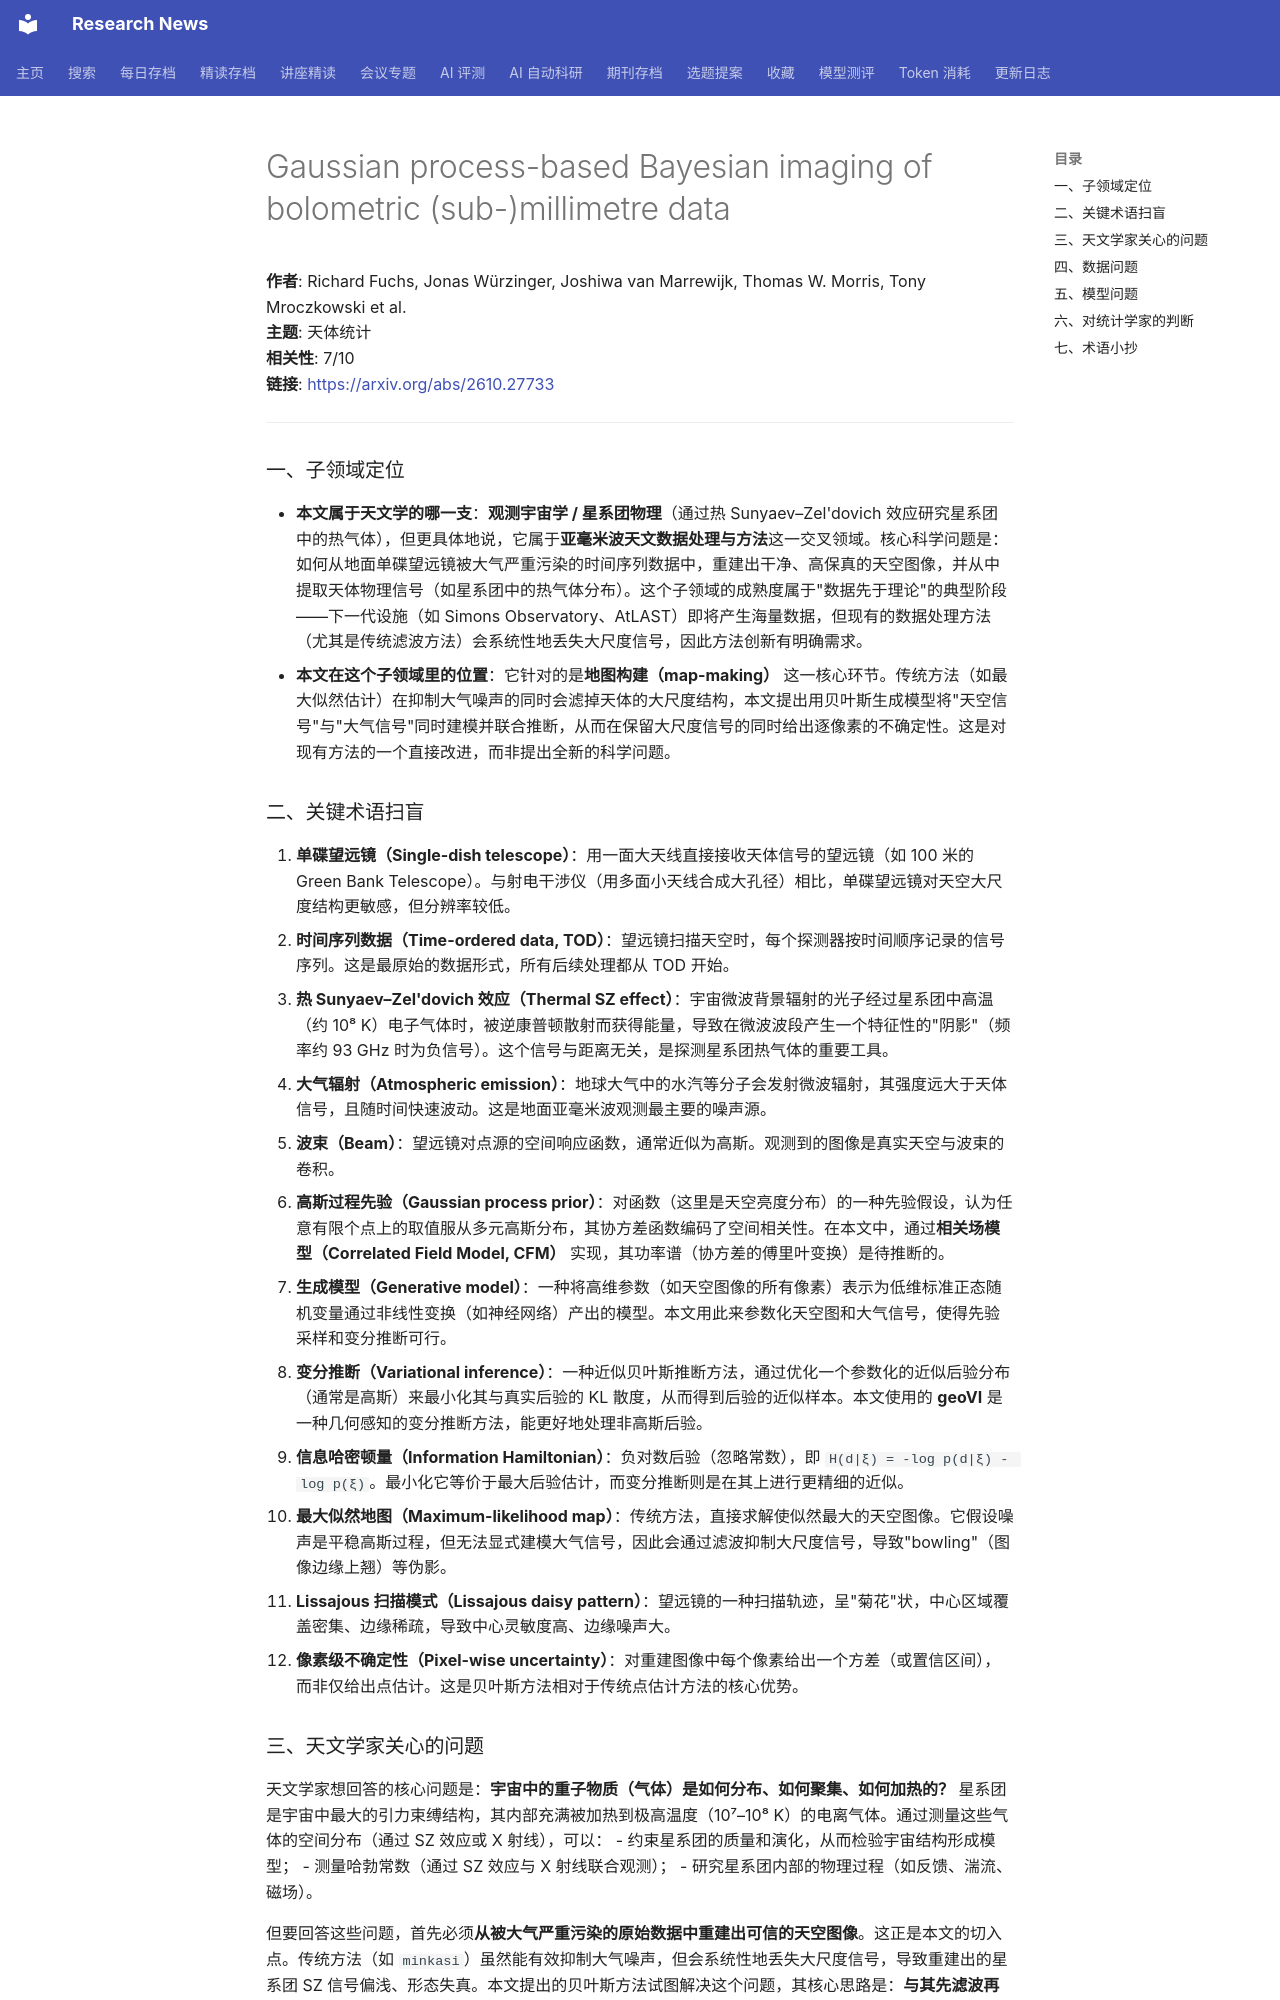

repository: cxy0714/research-news · page: deep_reads/2026-10-20-2610.27733/index.html · generator: mkdocs

# Gaussian process-based Bayesian imaging of bolometric (sub-)millimetre data

**作者**: Richard Fuchs, Jonas Würzinger, Joshiwa van Marrewijk, Thomas W. Morris, Tony Mroczkowski et al.  
**主题**: 天体统计  
**相关性**: 7/10  
**链接**: <https://arxiv.org/abs/2610.27733>

---

### 一、子领域定位

- **本文属于天文学的哪一支**：**观测宇宙学 / 星系团物理**（通过热 Sunyaev–Zel'dovich 效应研究星系团中的热气体），但更具体地说，它属于**亚毫米波天文数据处理与方法**这一交叉领域。核心科学问题是：如何从地面单碟望远镜被大气严重污染的时间序列数据中，重建出干净、高保真的天空图像，并从中提取天体物理信号（如星系团中的热气体分布）。这个子领域的成熟度属于"数据先于理论"的典型阶段——下一代设施（如 Simons Observatory、AtLAST）即将产生海量数据，但现有的数据处理方法（尤其是传统滤波方法）会系统性地丢失大尺度信号，因此方法创新有明确需求。
- **本文在这个子领域里的位置**：它针对的是**地图构建（map-making）** 这一核心环节。传统方法（如最大似然估计）在抑制大气噪声的同时会滤掉天体的大尺度结构，本文提出用贝叶斯生成模型将"天空信号"与"大气信号"同时建模并联合推断，从而在保留大尺度信号的同时给出逐像素的不确定性。这是对现有方法的一个直接改进，而非提出全新的科学问题。

### 二、关键术语扫盲

1. **单碟望远镜（Single-dish telescope）**：用一面大天线直接接收天体信号的望远镜（如 100 米的 Green Bank Telescope）。与射电干涉仪（用多面小天线合成大孔径）相比，单碟望远镜对天空大尺度结构更敏感，但分辨率较低。
2. **时间序列数据（Time-ordered data, TOD）**：望远镜扫描天空时，每个探测器按时间顺序记录的信号序列。这是最原始的数据形式，所有后续处理都从 TOD 开始。
3. **热 Sunyaev–Zel'dovich 效应（Thermal SZ effect）**：宇宙微波背景辐射的光子经过星系团中高温（约 10⁸ K）电子气体时，被逆康普顿散射而获得能量，导致在微波波段产生一个特征性的"阴影"（频率约 93 GHz 时为负信号）。这个信号与距离无关，是探测星系团热气体的重要工具。
4. **大气辐射（Atmospheric emission）**：地球大气中的水汽等分子会发射微波辐射，其强度远大于天体信号，且随时间快速波动。这是地面亚毫米波观测最主要的噪声源。
5. **波束（Beam）**：望远镜对点源的空间响应函数，通常近似为高斯。观测到的图像是真实天空与波束的卷积。
6. **高斯过程先验（Gaussian process prior）**：对函数（这里是天空亮度分布）的一种先验假设，认为任意有限个点上的取值服从多元高斯分布，其协方差函数编码了空间相关性。在本文中，通过**相关场模型（Correlated Field Model, CFM）** 实现，其功率谱（协方差的傅里叶变换）是待推断的。
7. **生成模型（Generative model）**：一种将高维参数（如天空图像的所有像素）表示为低维标准正态随机变量通过非线性变换（如神经网络）产出的模型。本文用此来参数化天空图和大气信号，使得先验采样和变分推断可行。
8. **变分推断（Variational inference）**：一种近似贝叶斯推断方法，通过优化一个参数化的近似后验分布（通常是高斯）来最小化其与真实后验的 KL 散度，从而得到后验的近似样本。本文使用的 **geoVI** 是一种几何感知的变分推断方法，能更好地处理非高斯后验。
9. **信息哈密顿量（Information Hamiltonian）**：负对数后验（忽略常数），即 `H(d|ξ) = -log p(d|ξ) - log p(ξ)`。最小化它等价于最大后验估计，而变分推断则是在其上进行更精细的近似。
10. **最大似然地图（Maximum-likelihood map）**：传统方法，直接求解使似然最大的天空图像。它假设噪声是平稳高斯过程，但无法显式建模大气信号，因此会通过滤波抑制大尺度信号，导致"bowling"（图像边缘上翘）等伪影。
11. **Lissajous 扫描模式（Lissajous daisy pattern）**：望远镜的一种扫描轨迹，呈"菊花"状，中心区域覆盖密集、边缘稀疏，导致中心灵敏度高、边缘噪声大。
12. **像素级不确定性（Pixel-wise uncertainty）**：对重建图像中每个像素给出一个方差（或置信区间），而非仅给出点估计。这是贝叶斯方法相对于传统点估计方法的核心优势。
